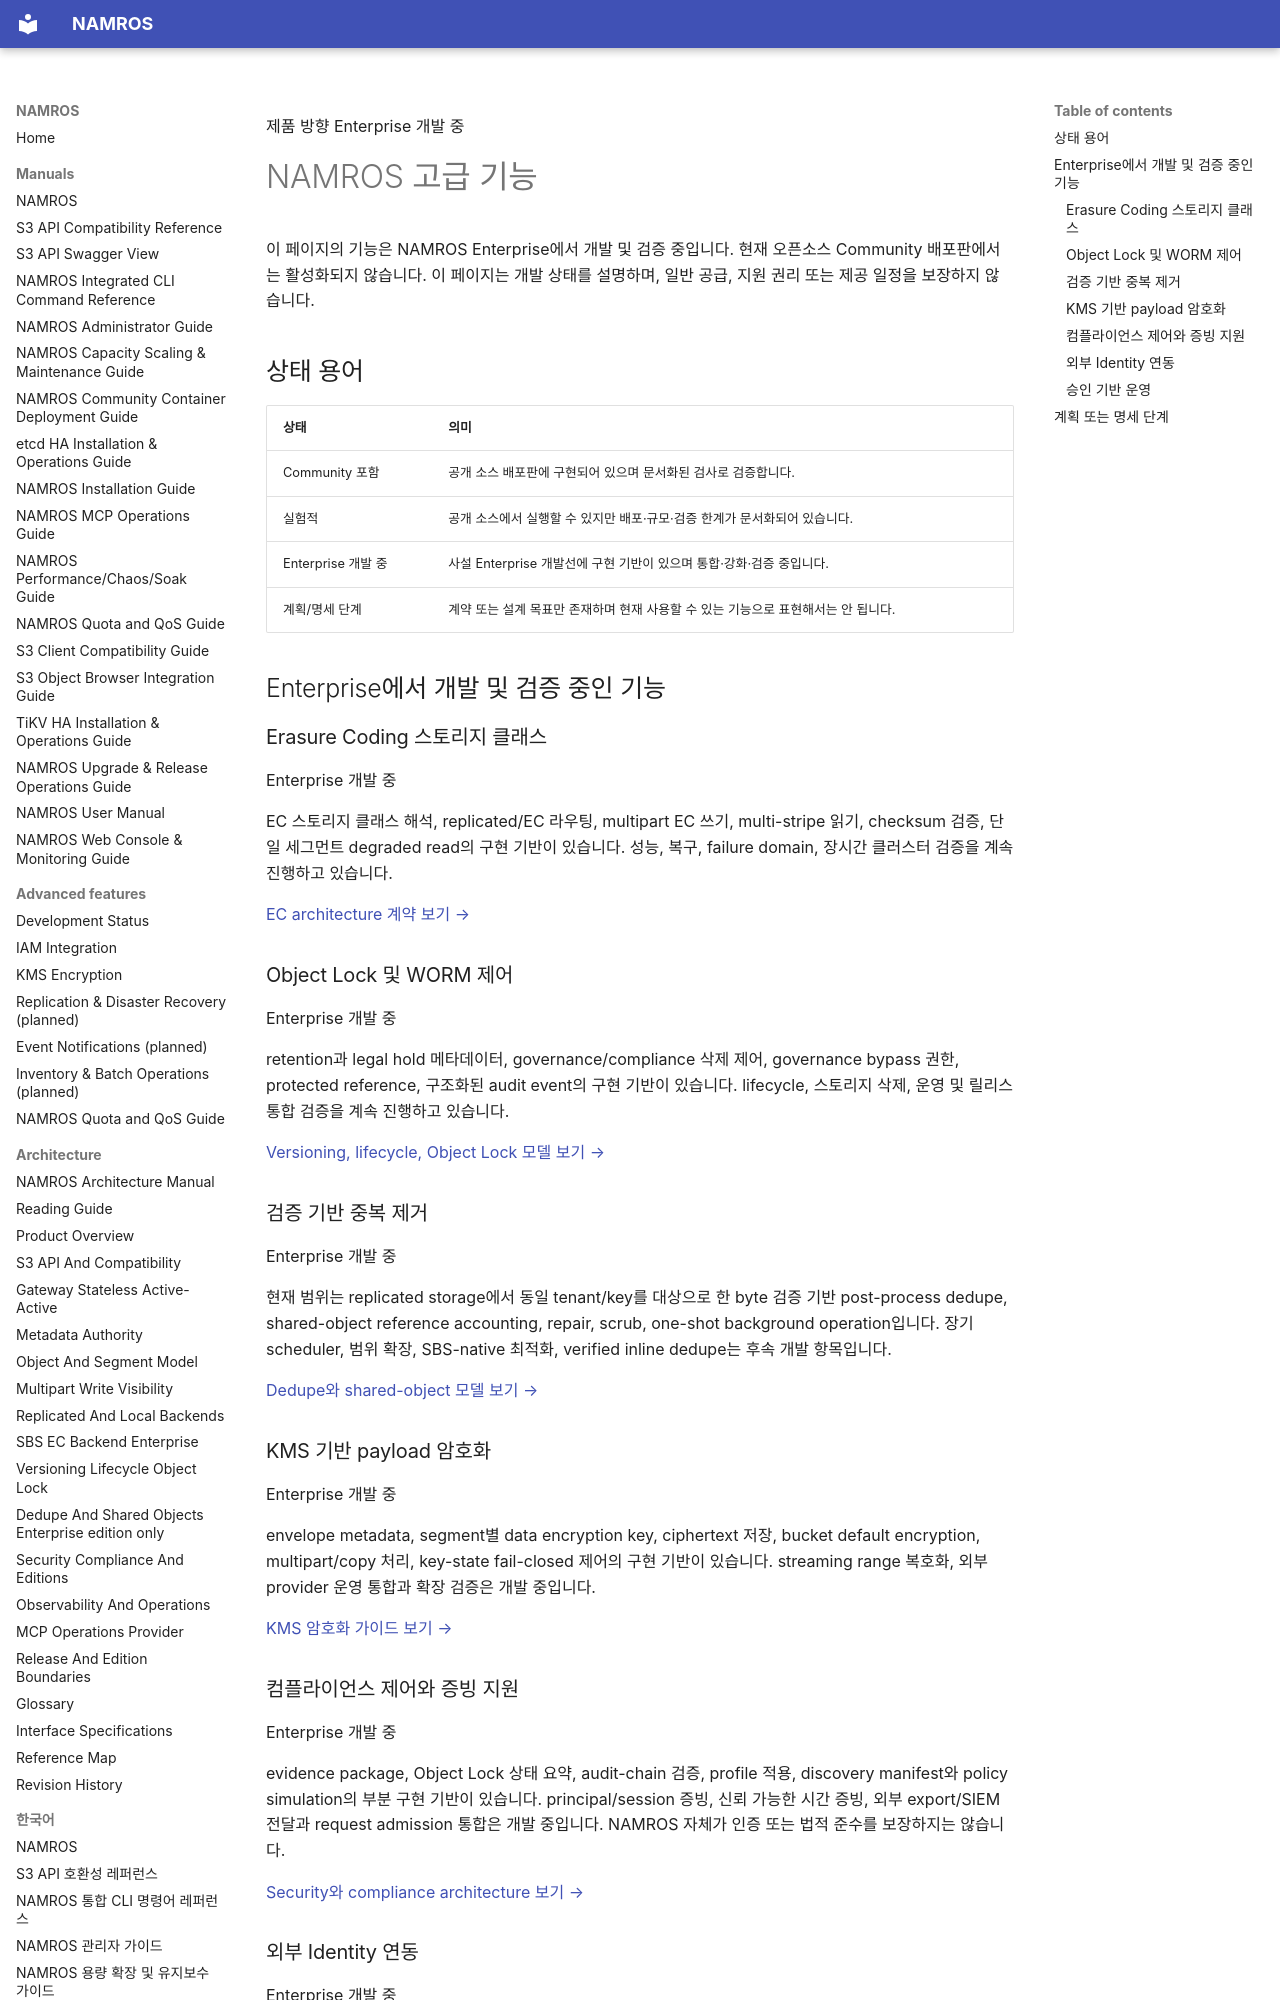

repository: nosway/namros · page: manuals/ko/advanced-features/index.html · generator: mkdocs

제품 방향 <span class="badge enterprise">Enterprise 개발 중</span>

# NAMROS 고급 기능

<div class="warning" markdown="1">

이 페이지의 기능은 NAMROS Enterprise에서 개발 및 검증 중입니다. 현재
오픈소스 Community 배포판에서는 활성화되지 않습니다. 이 페이지는 개발
상태를 설명하며, 일반 공급, 지원 권리 또는 제공 일정을 보장하지 않습니다.

</div>

## 상태 용어

| 상태 | 의미 |
| --- | --- |
| <span class="badge">Community 포함</span> | 공개 소스 배포판에 구현되어 있으며 문서화된 검사로 검증합니다. |
| <span class="badge">실험적</span> | 공개 소스에서 실행할 수 있지만 배포·규모·검증 한계가 문서화되어 있습니다. |
| <span class="badge enterprise">Enterprise 개발 중</span> | 사설 Enterprise 개발선에 구현 기반이 있으며 통합·강화·검증 중입니다. |
| <span class="badge planned">계획/명세 단계</span> | 계약 또는 설계 목표만 존재하며 현재 사용할 수 있는 기능으로 표현해서는 안 됩니다. |

## Enterprise에서 개발 및 검증 중인 기능

### Erasure Coding 스토리지 클래스

<span class="badge enterprise">Enterprise 개발 중</span>

EC 스토리지 클래스 해석, replicated/EC 라우팅, multipart EC 쓰기,
multi-stripe 읽기, checksum 검증, 단일 세그먼트 degraded read의 구현 기반이
있습니다. 성능, 복구, failure domain, 장시간 클러스터 검증을 계속 진행하고
있습니다.

[EC architecture 계약 보기 →](../architecture-manual/chapters/08-sbs-ec-backend-enterprise.md)

### Object Lock 및 WORM 제어

<span class="badge enterprise">Enterprise 개발 중</span>

retention과 legal hold 메타데이터, governance/compliance 삭제 제어,
governance bypass 권한, protected reference, 구조화된 audit event의 구현
기반이 있습니다. lifecycle, 스토리지 삭제, 운영 및 릴리스 통합 검증을
계속 진행하고 있습니다.

[Versioning, lifecycle, Object Lock 모델 보기 →](../architecture-manual/chapters/09-versioning-lifecycle-object-lock.md)

### 검증 기반 중복 제거

<span class="badge enterprise">Enterprise 개발 중</span>

현재 범위는 replicated storage에서 동일 tenant/key를 대상으로 한 byte 검증
기반 post-process dedupe, shared-object reference accounting, repair, scrub,
one-shot background operation입니다. 장기 scheduler, 범위 확장, SBS-native
최적화, verified inline dedupe는 후속 개발 항목입니다.

[Dedupe와 shared-object 모델 보기 →](../architecture-manual/chapters/10-dedupe-and-shared-objects-enterprise.md)

### KMS 기반 payload 암호화

<span class="badge enterprise">Enterprise 개발 중</span>

envelope metadata, segment별 data encryption key, ciphertext 저장, bucket
default encryption, multipart/copy 처리, key-state fail-closed 제어의 구현
기반이 있습니다. streaming range 복호화, 외부 provider 운영 통합과 확장
검증은 개발 중입니다.

[KMS 암호화 가이드 보기 →](kms-encryption-guide.md)

### 컴플라이언스 제어와 증빙 지원

<span class="badge enterprise">Enterprise 개발 중</span>

evidence package, Object Lock 상태 요약, audit-chain 검증, profile 적용,
discovery manifest와 policy simulation의 부분 구현 기반이 있습니다.
principal/session 증빙, 신뢰 가능한 시간 증빙, 외부 export/SIEM 전달과
request admission 통합은 개발 중입니다. NAMROS 자체가 인증 또는 법적 준수를
보장하지는 않습니다.

[Security와 compliance architecture 보기 →](../architecture-manual/chapters/11-security-compliance-and-editions.md)
